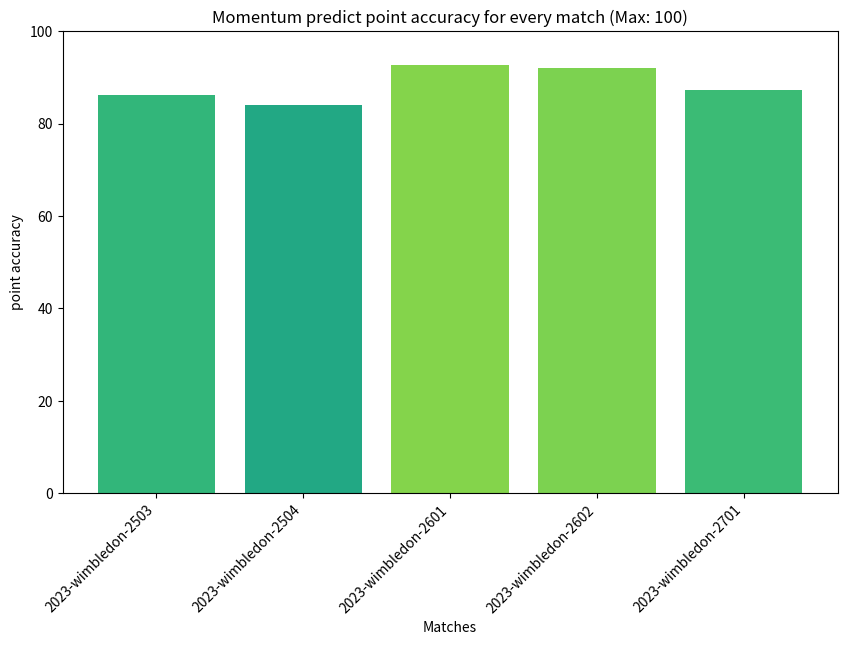

Recreate this plot in Python. (Note: this script raises an exception after producing the figure.)
import numpy as np

baseline_data_values = [
    0.65, 0.7611940298507462, 0.6865671641791045, 0.6617210682492581,
    0.6585365853658537, 0.7078313253012049, 0.7413793103448276,
    0.7263157894736842, 0.6666666666666666, 0.5754716981132075,
    0.6529411764705882, 0.5781818181818181, 0.6275862068965518,
    0.6756756756756757, 0.6919191919191919, 0.688622754491018,
    0.6622222222222223, 0.7043795620437956, 0.6311475409836066,
    0.6958041958041958, 0.6744186046511628, 0.6666666666666666,
    0.7341389728096677, 0.7601476014760148, 0.708994708994709,
    0.6819787985865724, 0.6580310880829016, 0.663594470046083,
    0.610062893081761, 0.6831683168316832, 0.6107784431137725
]
baseline = {
    '2023-wimbledon-1301': 0.65, '2023-wimbledon-1302': 0.7611940298507462,
    '2023-wimbledon-1303': 0.6865671641791045, '2023-wimbledon-1304': 0.6617210682492581,
    '2023-wimbledon-1305': 0.6585365853658537, '2023-wimbledon-1306': 0.7078313253012049,
    '2023-wimbledon-1307': 0.7413793103448276, '2023-wimbledon-1308': 0.7263157894736842,
    '2023-wimbledon-1309': 0.6666666666666666, '2023-wimbledon-1310': 0.5754716981132075,
    '2023-wimbledon-1311': 0.6529411764705882, '2023-wimbledon-1312': 0.5781818181818181,
    '2023-wimbledon-1313': 0.6275862068965518, '2023-wimbledon-1314': 0.6756756756756757,
    '2023-wimbledon-1315': 0.6919191919191919, '2023-wimbledon-1316': 0.688622754491018,
    '2023-wimbledon-1401': 0.6622222222222223, '2023-wimbledon-1402': 0.7043795620437956,
    '2023-wimbledon-1403': 0.6311475409836066, '2023-wimbledon-1404': 0.6958041958041958,
    '2023-wimbledon-1405': 0.6744186046511628, '2023-wimbledon-1406': 0.6666666666666666,
    '2023-wimbledon-1407': 0.7341389728096677, '2023-wimbledon-1408': 0.7601476014760148,
    '2023-wimbledon-1501': 0.708994708994709, '2023-wimbledon-1502': 0.6819787985865724,
    '2023-wimbledon-1503': 0.6580310880829016, '2023-wimbledon-1504': 0.663594470046083,
    '2023-wimbledon-1601': 0.610062893081761, '2023-wimbledon-1602': 0.6831683168316832,
    '2023-wimbledon-1701': 0.6107784431137725
}
# 将字典中的每个值乘以100
baseline_times_100 = {key: value * 100 for key, value in baseline.items()}

# average_value = np.mean(baseline_data_values)
# print(f"The average value is: {average_value}")


# origin datares
# datares ={'2023-wimbledon-1301': 81.33333333333333, '2023-wimbledon-1302': 81.09452736318407, '2023-wimbledon-1303': 77.61194029850746, '2023-wimbledon-1304': 83.38278931750742, '2023-wimbledon-1305': 81.30081300813008, '2023-wimbledon-1306': 79.81927710843374, '2023-wimbledon-1307': 82.32758620689656, '2023-wimbledon-1308': 77.36842105263158, '2023-wimbledon-1309': 83.09859154929578, '2023-wimbledon-1310': 82.38993710691824, '2023-wimbledon-1311': 83.52941176470588, '2023-wimbledon-1312': 84.0, '2023-wimbledon-1313': 77.93103448275862, '2023-wimbledon-1314': 84.86486486486487, '2023-wimbledon-1315': 81.81818181818183, '2023-wimbledon-1316': 82.03592814371258, '2023-wimbledon-1401': 80.88888888888889, '2023-wimbledon-1402': 79.1970802919708, '2023-wimbledon-1403': 85.24590163934425, '2023-wimbledon-1404': 81.81818181818183, '2023-wimbledon-1405': 79.53488372093022, '2023-wimbledon-1406': 79.48717948717949, '2023-wimbledon-1407': 82.17522658610272, '2023-wimbledon-1408': 80.81180811808119, '2023-wimbledon-1501': 80.42328042328042, '2023-wimbledon-1502': 82.68551236749117, '2023-wimbledon-1503': 80.31088082901555, '2023-wimbledon-1504': 79.26267281105991, '2023-wimbledon-1601': 78.61635220125787, '2023-wimbledon-1602': 80.6930693069307, '2023-wimbledon-1701': 77.24550898203593}


# only no consecutive_points
# datares = {'2023-wimbledon-1301': 90.33333333333333, '2023-wimbledon-1302': 95.02487562189054, '2023-wimbledon-1303': 94.02985074626866, '2023-wimbledon-1304': 94.3620178041543, '2023-wimbledon-1305': 94.3089430894309, '2023-wimbledon-1306': 93.07228915662651, '2023-wimbledon-1307': 94.82758620689656, '2023-wimbledon-1308': 91.57894736842105, '2023-wimbledon-1309': 94.83568075117371, '2023-wimbledon-1310': 92.13836477987421, '2023-wimbledon-1311': 92.94117647058823, '2023-wimbledon-1312': 94.54545454545455, '2023-wimbledon-1313': 88.96551724137932, '2023-wimbledon-1314': 97.2972972972973, '2023-wimbledon-1315': 94.94949494949495, '2023-wimbledon-1316': 92.81437125748504, '2023-wimbledon-1401': 93.33333333333333, '2023-wimbledon-1402': 91.6058394160584, '2023-wimbledon-1403': 95.08196721311475, '2023-wimbledon-1404': 94.4055944055944, '2023-wimbledon-1405': 90.69767441860465, '2023-wimbledon-1406': 94.87179487179486, '2023-wimbledon-1407': 93.35347432024169, '2023-wimbledon-1408': 94.8339483394834, '2023-wimbledon-1501': 93.65079365079364, '2023-wimbledon-1502': 95.40636042402826, '2023-wimbledon-1503': 91.70984455958549, '2023-wimbledon-1504': 88.47926267281106, '2023-wimbledon-1601': 88.67924528301887, '2023-wimbledon-1602': 92.57425742574257, '2023-wimbledon-1701': 90.41916167664671}

# only no server advantage
# datares = {'2023-wimbledon-1301': 74.0, '2023-wimbledon-1302': 72.636815920398, '2023-wimbledon-1303': 73.88059701492537, '2023-wimbledon-1304': 79.22848664688428, '2023-wimbledon-1305': 79.26829268292683, '2023-wimbledon-1306': 72.89156626506023, '2023-wimbledon-1307': 77.15517241379311, '2023-wimbledon-1308': 67.36842105263158, '2023-wimbledon-1309': 79.81220657276995, '2023-wimbledon-1310': 78.61635220125787, '2023-wimbledon-1311': 78.23529411764706, '2023-wimbledon-1312': 78.18181818181819, '2023-wimbledon-1313': 73.79310344827587, '2023-wimbledon-1314': 78.91891891891892, '2023-wimbledon-1315': 77.27272727272727, '2023-wimbledon-1316': 78.44311377245509, '2023-wimbledon-1401': 76.0, '2023-wimbledon-1402': 72.26277372262774, '2023-wimbledon-1403': 79.50819672131148, '2023-wimbledon-1404': 73.77622377622379, '2023-wimbledon-1405': 74.4186046511628, '2023-wimbledon-1406': 77.43589743589745, '2023-wimbledon-1407': 75.22658610271903, '2023-wimbledon-1408': 76.38376383763837, '2023-wimbledon-1501': 72.4867724867725, '2023-wimbledon-1502': 77.03180212014135, '2023-wimbledon-1503': 76.68393782383419, '2023-wimbledon-1504': 71.42857142857143, '2023-wimbledon-1601': 79.24528301886792, '2023-wimbledon-1602': 74.25742574257426, '2023-wimbledon-1701': 71.55688622754491}

 #only no unforced_errors
datares = {'2023-wimbledon-1301': 67.66666666666666, '2023-wimbledon-1302': 74.12935323383084,
           '2023-wimbledon-1303': 72.38805970149254, '2023-wimbledon-1304': 73.88724035608308,
           '2023-wimbledon-1305': 67.88617886178862, '2023-wimbledon-1306': 71.6867469879518,
           '2023-wimbledon-1307': 78.44827586206897, '2023-wimbledon-1308': 68.42105263157895,
           '2023-wimbledon-1309': 73.23943661971832, '2023-wimbledon-1310': 66.98113207547169,
           '2023-wimbledon-1311': 75.88235294117646, '2023-wimbledon-1312': 66.9090909090909,
           '2023-wimbledon-1313': 69.3103448275862, '2023-wimbledon-1314': 71.35135135135135,
           '2023-wimbledon-1315': 74.74747474747475, '2023-wimbledon-1316': 68.8622754491018,
           '2023-wimbledon-1401': 69.77777777777779, '2023-wimbledon-1402': 68.97810218978103,
           '2023-wimbledon-1403': 73.77049180327869, '2023-wimbledon-1404': 73.07692307692307,
           '2023-wimbledon-1405': 69.30232558139535, '2023-wimbledon-1406': 71.28205128205128,
           '2023-wimbledon-1407': 74.92447129909365, '2023-wimbledon-1408': 75.64575645756457,
           '2023-wimbledon-1501': 73.01587301587301, '2023-wimbledon-1502': 73.4982332155477,
           '2023-wimbledon-1503': 74.61139896373057, '2023-wimbledon-1504': 70.96774193548387,
           '2023-wimbledon-1601': 72.95597484276729, '2023-wimbledon-1602': 71.28712871287128,
           '2023-wimbledon-1701': 67.66467065868264}

#only no double_faults
# datares = {'2023-wimbledon-1301': 81.0, '2023-wimbledon-1302': 81.09452736318407, '2023-wimbledon-1303': 77.61194029850746, '2023-wimbledon-1304': 82.7893175074184, '2023-wimbledon-1305': 80.89430894308943, '2023-wimbledon-1306': 79.81927710843374, '2023-wimbledon-1307': 82.32758620689656, '2023-wimbledon-1308': 76.84210526315789, '2023-wimbledon-1309': 82.15962441314554, '2023-wimbledon-1310': 82.38993710691824, '2023-wimbledon-1311': 82.94117647058825, '2023-wimbledon-1312': 83.63636363636363, '2023-wimbledon-1313': 77.93103448275862, '2023-wimbledon-1314': 84.32432432432432, '2023-wimbledon-1315': 81.31313131313132, '2023-wimbledon-1316': 81.437125748503, '2023-wimbledon-1401': 80.44444444444444, '2023-wimbledon-1402': 78.46715328467153, '2023-wimbledon-1403': 85.24590163934425, '2023-wimbledon-1404': 81.46853146853147, '2023-wimbledon-1405': 79.53488372093022, '2023-wimbledon-1406': 79.48717948717949, '2023-wimbledon-1407': 81.57099697885197, '2023-wimbledon-1408': 80.44280442804428, '2023-wimbledon-1501': 79.8941798941799, '2023-wimbledon-1502': 82.3321554770318, '2023-wimbledon-1503': 79.79274611398964, '2023-wimbledon-1504': 79.26267281105991, '2023-wimbledon-1601': 78.61635220125787, '2023-wimbledon-1602': 80.6930693069307, '2023-wimbledon-1701': 77.24550898203593}



#   no unforced_errors and no consecutive_points
# datares = {'2023-wimbledon-1301': 77.0, '2023-wimbledon-1302': 83.5820895522388, '2023-wimbledon-1303': 82.83582089552239, '2023-wimbledon-1304': 80.41543026706232, '2023-wimbledon-1305': 79.67479674796748, '2023-wimbledon-1306': 82.53012048192771, '2023-wimbledon-1307': 87.93103448275862, '2023-wimbledon-1308': 81.57894736842105, '2023-wimbledon-1309': 84.97652582159625, '2023-wimbledon-1310': 75.47169811320755, '2023-wimbledon-1311': 82.35294117647058, '2023-wimbledon-1312': 76.36363636363637, '2023-wimbledon-1313': 78.62068965517241, '2023-wimbledon-1314': 81.08108108108108, '2023-wimbledon-1315': 87.87878787878788, '2023-wimbledon-1316': 78.44311377245509, '2023-wimbledon-1401': 78.66666666666666, '2023-wimbledon-1402': 82.84671532846716, '2023-wimbledon-1403': 72.95081967213115, '2023-wimbledon-1404': 82.51748251748252, '2023-wimbledon-1405': 80.93023255813954, '2023-wimbledon-1406': 83.58974358974359, '2023-wimbledon-1407': 86.70694864048339, '2023-wimbledon-1408': 85.60885608856088, '2023-wimbledon-1501': 86.24338624338624, '2023-wimbledon-1502': 84.09893992932862, '2023-wimbledon-1503': 82.90155440414507, '2023-wimbledon-1504': 78.3410138248848, '2023-wimbledon-1601': 80.50314465408806, '2023-wimbledon-1602': 81.68316831683168, '2023-wimbledon-1701': 78.74251497005989}


# # no ace
# datares={'2023-wimbledon-1301': 80.66666666666666, '2023-wimbledon-1302': 79.60199004975125, '2023-wimbledon-1303': 75.3731343283582, '2023-wimbledon-1304': 82.19584569732937, '2023-wimbledon-1305': 81.30081300813008, '2023-wimbledon-1306': 78.91566265060241, '2023-wimbledon-1307': 81.46551724137932, '2023-wimbledon-1308': 76.84210526315789, '2023-wimbledon-1309': 81.69014084507043, '2023-wimbledon-1310': 81.13207547169812, '2023-wimbledon-1311': 82.35294117647058, '2023-wimbledon-1312': 82.54545454545455, '2023-wimbledon-1313': 76.89655172413794, '2023-wimbledon-1314': 84.32432432432432, '2023-wimbledon-1315': 79.7979797979798, '2023-wimbledon-1316': 82.03592814371258, '2023-wimbledon-1401': 80.44444444444444, '2023-wimbledon-1402': 78.83211678832117, '2023-wimbledon-1403': 84.42622950819673, '2023-wimbledon-1404': 81.46853146853147, '2023-wimbledon-1405': 78.13953488372093, '2023-wimbledon-1406': 79.48717948717949, '2023-wimbledon-1407': 80.06042296072508, '2023-wimbledon-1408': 78.59778597785979, '2023-wimbledon-1501': 78.83597883597884, '2023-wimbledon-1502': 80.21201413427562, '2023-wimbledon-1503': 78.75647668393782, '2023-wimbledon-1504': 78.80184331797236, '2023-wimbledon-1601': 78.61635220125787, '2023-wimbledon-1602': 80.19801980198021, '2023-wimbledon-1701': 77.24550898203593}

# female people
datares ={'2023-wimbledon-2503': 86.26373626373626, '2023-wimbledon-2504': 83.96946564885496, '2023-wimbledon-2601': 92.62295081967213, '2023-wimbledon-2602': 92.05607476635514, '2023-wimbledon-2701': 87.2}

for k, v in datares.items():
    print(k, v)
# 计算平均值
average_value = sum(datares.values()) / len(datares)

print("平均值:", average_value)


import matplotlib.pyplot as plt
import matplotlib.cm as cm
import numpy as np


#
def showacc(data):
    import matplotlib.pyplot as plt
    import matplotlib.cm as cm
    from matplotlib.colors import Normalize
    import numpy as np

    datares = data
    # Normalize the values to have a maximum of 100
    max_value = 100
    normalized_values = {k: v / max_value * 100 for k, v in datares.items()}

    # Define your own custom normalization range
    custom_norm = Normalize(vmin=60, vmax=100)

    # Use 'viridis' colormap for color variation, apply custom normalization
    colors = cm.viridis(custom_norm(np.array(list(normalized_values.values()))))

    # Plotting
    plt.figure(figsize=(10, 6))
    bars = plt.bar(normalized_values.keys(), normalized_values.values(), color=colors)
    aa = "Only serve advantage"
    bb = "Momentum"
    plt.title(f'{bb} predict point accuracy for every match (Max: 100)')
    plt.xlabel('Matches')
    plt.ylabel('point accuracy')
    plt.xticks(rotation=45, ha='right')

    # Set y-axis limit to 100
    plt.ylim(0, 100)

    # Add colorbar for reference
    mappable = cm.ScalarMappable(cmap=cm.viridis, norm=custom_norm)
    mappable.set_array(list(normalized_values.values()))
    cbar = plt.colorbar(mappable, orientation='vertical')
    cbar.set_label('Normalized Values', rotation=270, labelpad=15)

    plt.tight_layout()
    plt.show()


# 使用示例
# 假设有一个名为 data 的字典
# showacc(data)


# 使用示例
# 假设有一个名为 data 的字典
showacc(datares)
